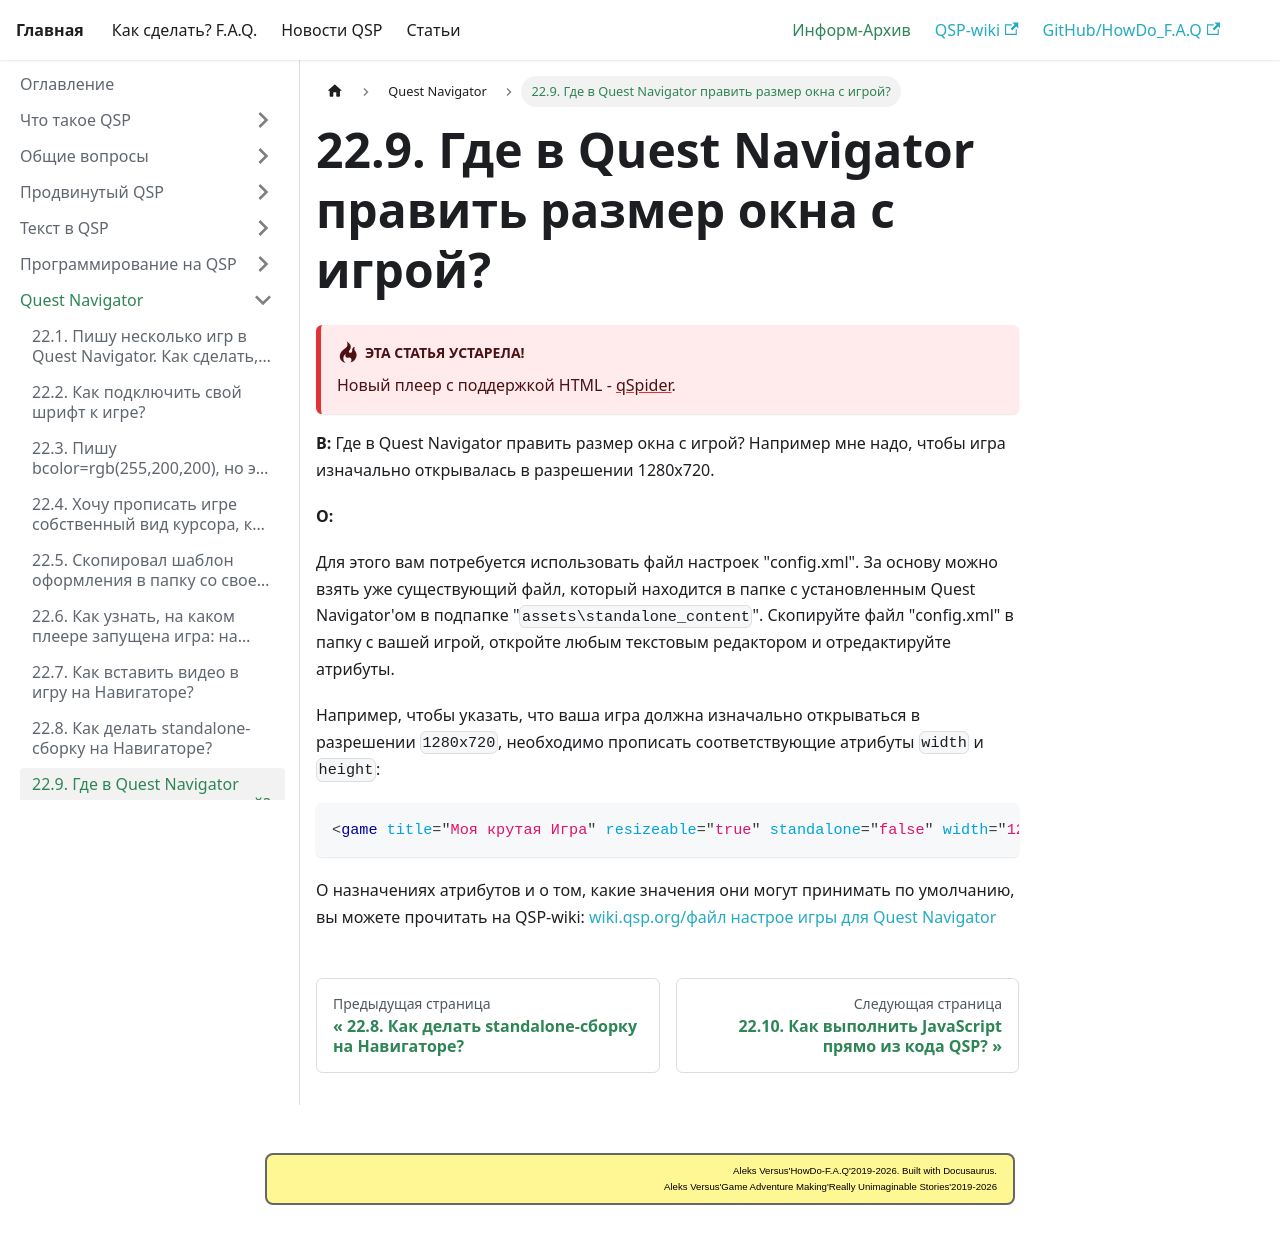

repository: AleksVersus/howdo_faq · page: docs/informarch/navigator/windows_size/index.html · generator: docusaurus

---
sidebar_position: 9
---

# 22.9. Где в Quest Navigator править размер окна с игрой?
<!-- [:faq_22_09] -->

:::danger[**Эта статья устарела!**]
Новый плеер с поддержкой HTML - [qSpider](../../articles/qspider_0120/index.md).
:::

**В:** Где в Quest Navigator править размер окна с игрой? Например мне надо, чтобы игра изначально открывалась в разрешении 1280х720.

**О:**

Для этого вам потребуется использовать файл настроек "config.xml". За основу можно взять уже существующий файл, который находится в папке с установленным Quest Navigator'ом в подпапке "`assets\standalone_content`". Скопируйте файл "config.xml" в папку с вашей игрой, откройте любым текстовым редактором и отредактируйте атрибуты.

Например, чтобы указать, что ваша игра должна изначально открываться в разрешении `1280х720`, необходимо прописать соответствующие атрибуты `width` и `height`:

```html
<game title="Моя крутая Игра" resizeable="true" standalone="false" width="1280" height="720"/>
```

О назначениях атрибутов и о том, какие значения они могут принимать по умолчанию, вы можете прочитать на QSP-wiki: [wiki.qsp.org/файл настрое игры для Quest Navigator](https://wiki.qsp.org/help:fajl_nastroek_igry_v_quest_navigator)
